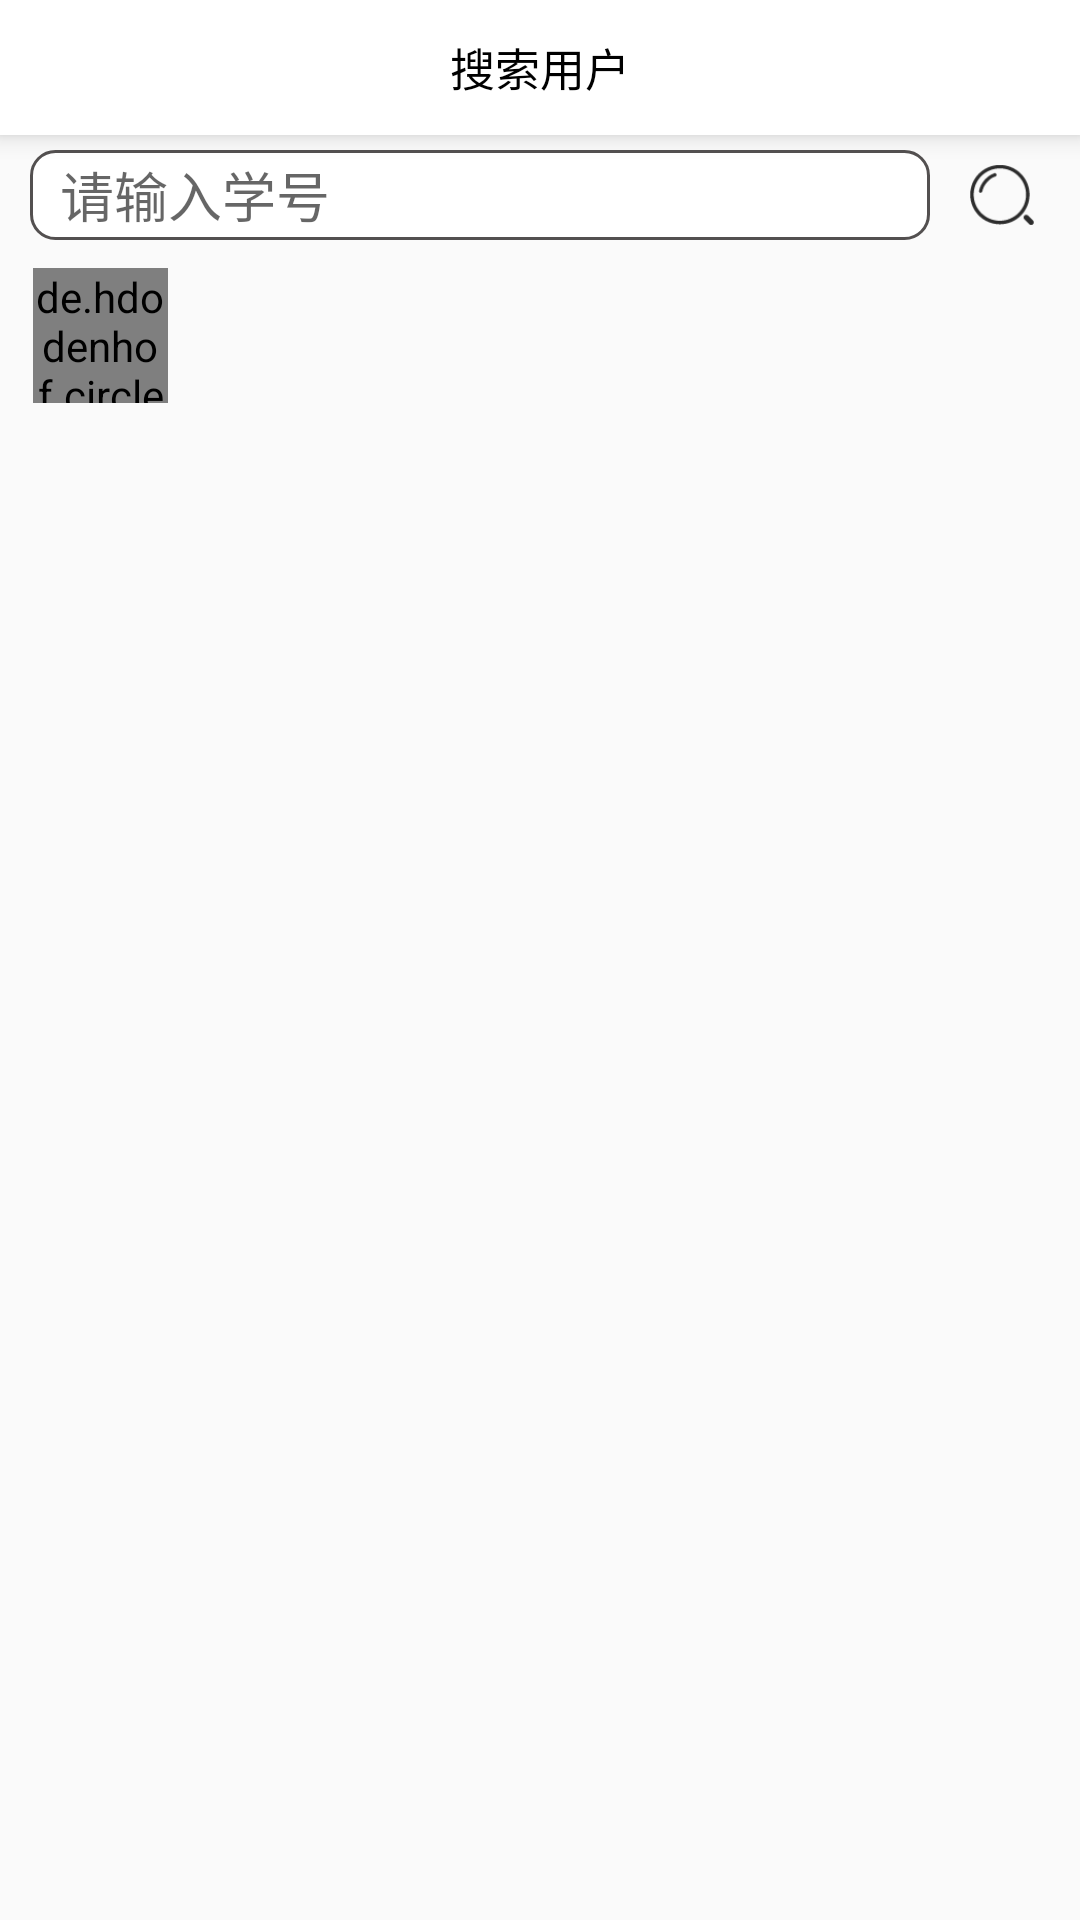

Here is an Android app screen rendered from its layout file. Give the layout XML and the strings, colors and styles it references.
<!-- AndroidManifest.xml: application theme AppTheme -->
<!-- res/layout/activity_find.xml -->
<?xml version="1.0" encoding="utf-8"?>
<LinearLayout xmlns:android="http://schemas.android.com/apk/res/android"
    xmlns:app="http://schemas.android.com/apk/res-auto"
    xmlns:tools="http://schemas.android.com/tools"
    android:layout_width="match_parent"
    android:layout_height="match_parent"
    android:orientation="vertical"
    tools:context="com.express.activity.FindActivity">
    <android.support.v7.widget.Toolbar
        android:elevation="5dp"
        android:background="@color/white"
        android:id="@+id/tb_find"
        android:layout_width="match_parent"
        android:layout_marginBottom="5dp"
        android:layout_height="45dp">
        <TextView
            android:textColor="@color/share_text"
            android:textSize="15sp"
            android:text="搜索用户"
            android:layout_gravity="center"
            android:layout_width="wrap_content"
            android:layout_height="wrap_content" />
    </android.support.v7.widget.Toolbar>
    <RelativeLayout
        android:layout_width="match_parent"
        android:layout_height="30dp">
        <EditText
            android:hint="请输入学号"
            android:layout_marginLeft="10dp"
            android:layout_marginRight="50dp"
            android:id="@+id/et_find"
            android:background="@drawable/findborder"
            android:layout_width="match_parent"
            android:layout_height="30dp" />
        <ImageView
            android:layout_marginTop="4dp"
            android:id="@+id/iv_find"
            android:layout_alignParentRight="true"
            android:layout_marginRight="15dp"
            android:layout_width="22dp"
            android:layout_height="22dp"
            android:src="@drawable/find"/>
    </RelativeLayout>
    <RelativeLayout
        android:id="@+id/rl_info"
        android:layout_width="match_parent"
        android:layout_height="60dp"
        android:gravity="center_vertical">

        <de.hdodenhof.circleimageview.CircleImageView
            android:layout_marginTop="4dp"
            android:layout_width="45dp"
            android:layout_height="45dp"
            android:layout_marginLeft="10dp"
            android:id="@+id/cc_find_tou"

            android:layout_alignParentStart="true"
            android:layout_marginStart="11dp" />
        <TextView
            android:layout_marginTop="5dp"
            android:layout_width="wrap_content"
            android:layout_height="20dp"
            android:layout_toRightOf="@id/cc_find_tou"
            android:textColor="@color/black"
            android:textSize="16sp"
            android:layout_marginLeft="10dp"
            android:id="@+id/tv_find_nickname" />
        <TextView
            android:id="@+id/tv_find_student"
            android:layout_marginTop="27dp"
            android:layout_width="wrap_content"
            android:layout_height="20dp"
            android:layout_toRightOf="@id/cc_find_tou"
            android:textSize="14sp"
            android:layout_marginLeft="10dp"
            />
    </RelativeLayout>

</LinearLayout>
<!-- resources referenced by this layout -->
<resources>
  <color name="share_text">#ff000000</color>
  <!-- drawable find: png bitmap (drawable-xxhdpi, 1769 bytes) -->
  <!-- drawable findborder (drawable) -->
  <?xml version="1.0" encoding="utf-8"?>
  <shape xmlns:android="http://schemas.android.com/apk/res/android"
      android:shape="rectangle">
  
      
      <corners android:radius="8dip" />
      
      <padding
          android:left="10dp"
          android:top="2dp"
          android:right="10dp"
          android:bottom="2dp"
          />
      
      <stroke
          android:width="3px"
          android:color="#535050"
  
          />
  
      
      <solid android:color="@color/white"></solid>
  
  </shape>
  <style name="AppTheme" parent="Theme.AppCompat.Light.NoActionBar">
          
          <item name="colorPrimary">@color/color_accent</item>
          <item name="colorPrimaryDark">@color/color_accent</item>
          <item name="colorAccent">@color/color_accent</item>
      </style>
  <color name="color_accent">#8dc3e6</color>
  <!-- not gathered from this repository: default colours our renderer supplied (Android Studio template values) -->
  <color name="black">#FF000000</color>
  <color name="white">#FFFFFFFF</color>
</resources>
